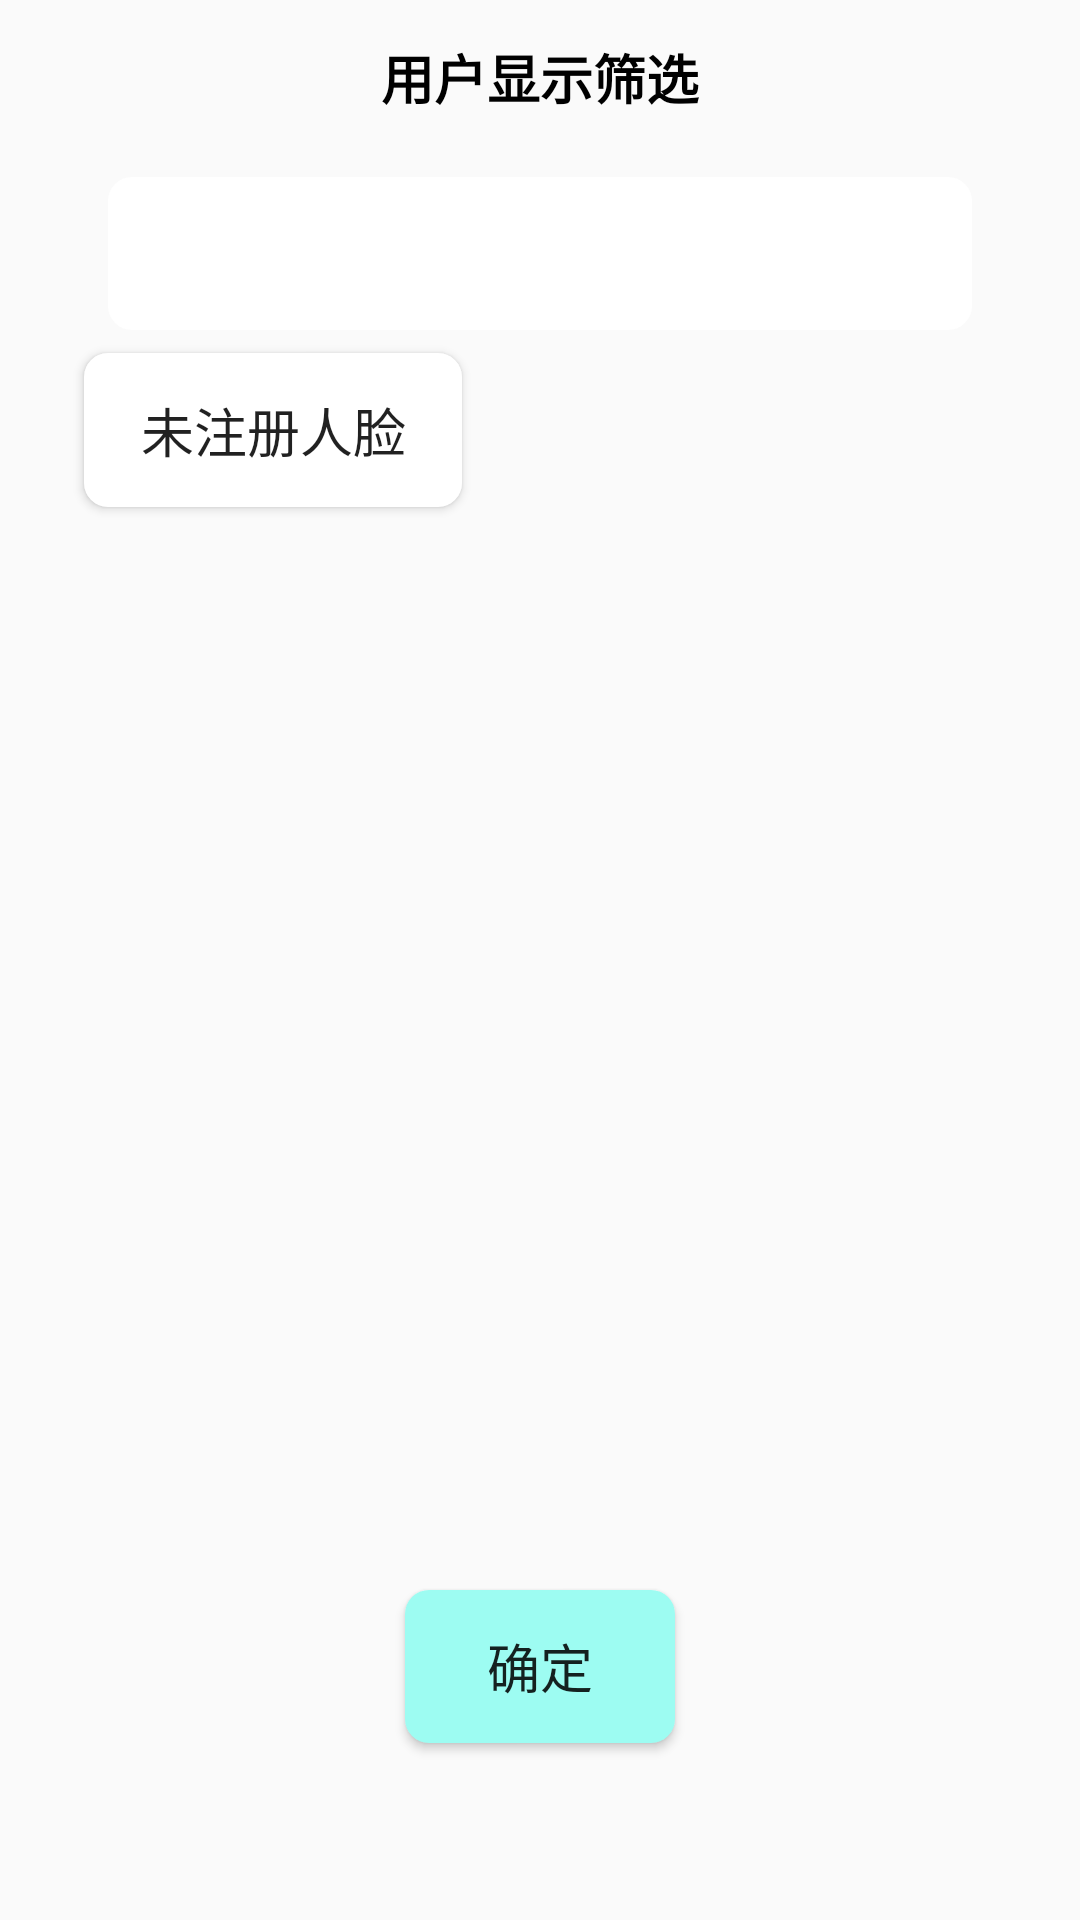

The Android layout XML behind this screen, and the referenced resources:
<!-- AndroidManifest.xml: application theme AppTheme -->
<!-- res/layout/activity_user_filter.xml -->
<?xml version="1.0" encoding="utf-8"?>
<androidx.constraintlayout.widget.ConstraintLayout
    xmlns:android="http://schemas.android.com/apk/res/android"
    android:layout_width="match_parent"
    android:layout_height="match_parent"
    xmlns:app="http://schemas.android.com/apk/res-auto">

    <TextView
        android:id="@+id/tv_user_filter_title"
        android:layout_width="0dp"
        android:layout_height="0dp"
        android:gravity="center"
        android:text="@string/user_filter"
        android:textColor="@color/c_black"
        android:textSize="@dimen/x60"
        android:textStyle="bold"
        app:layout_constraintHeight_percent="0.08"
        app:layout_constraintHorizontal_bias="1.0"
        app:layout_constraintLeft_toLeftOf="parent"
        app:layout_constraintRight_toRightOf="parent"
        app:layout_constraintTop_toTopOf="parent" />

    <EditText
        android:id="@+id/et_user_filter"
        android:layout_width="0dp"
        android:layout_height="0dp"
        android:background="@drawable/et_rect_white"
        app:layout_constraintHeight_percent="0.08"
        app:layout_constraintWidth_percent="0.8"
        app:layout_constraintVertical_bias="0.1"
        app:layout_constraintLeft_toLeftOf="parent"
        app:layout_constraintRight_toRightOf="parent"
        app:layout_constraintTop_toTopOf="parent"
        app:layout_constraintBottom_toBottomOf="parent"
        />

    <Button
        android:id="@+id/btn_user_filter_noface"
        android:layout_width="0dp"
        android:layout_height="0dp"
        android:textSize="@dimen/x60"
        android:text="@string/no_regist_face"
        android:background="@drawable/et_rect_white"
        app:layout_constraintHeight_percent="0.08"
        app:layout_constraintWidth_percent="0.35"
        app:layout_constraintVertical_bias="0.2"
        app:layout_constraintHorizontal_bias="0.12"
        app:layout_constraintLeft_toLeftOf="parent"
        app:layout_constraintRight_toRightOf="parent"
        app:layout_constraintTop_toTopOf="parent"
        app:layout_constraintBottom_toBottomOf="parent"
        />

    <Button
        android:id="@+id/btn_user_filter_confirm"
        android:layout_width="0dp"
        android:layout_height="0dp"
        android:text="@string/confirm"
        android:textSize="@dimen/x60"
        android:background="@drawable/btn2_rect"
        app:layout_constraintHeight_percent="0.08"
        app:layout_constraintWidth_percent="0.25"
        app:layout_constraintVertical_bias="0.9"
        app:layout_constraintLeft_toLeftOf="parent"
        app:layout_constraintRight_toRightOf="parent"
        app:layout_constraintTop_toTopOf="parent"
        app:layout_constraintBottom_toBottomOf="parent"/>
</androidx.constraintlayout.widget.ConstraintLayout>
<!-- resources referenced by this layout -->
<resources>
  <color name="c_black">#000000</color>
  <dimen name="x60">60dp</dimen>
  <!-- drawable btn2_rect (drawable) -->
  <?xml version="1.0" encoding="utf-8"?>
  <shape xmlns:android="http://schemas.android.com/apk/res/android">
      <corners android:radius="8dp" />
      <solid android:color="@color/c_btn2" />
  </shape>
  <!-- drawable et_rect_white (drawable) -->
  <?xml version="1.0" encoding="utf-8"?>
  <shape xmlns:android="http://schemas.android.com/apk/res/android">
      <corners android:radius="8dp" />
      <solid android:color="@color/white" />
  </shape>
  <string name="confirm">确定</string>
  <string name="no_regist_face">未注册人脸</string>
  <string name="user_filter">用户显示筛选</string>
  <style name="AppTheme" parent="Theme.AppCompat.Light.DarkActionBar">
          
          <item name="colorPrimary">@color/colorPrimary</item>
          <item name="colorPrimaryDark">@color/colorPrimaryDark</item>
          <item name="colorAccent">@color/colorAccent</item>
      </style>
  <color name="c_btn2">#9DFCF2</color>
  <color name="white">#FFFFFF</color>
  <color name="colorPrimary">#008577</color>
  <color name="colorPrimaryDark">#00574B</color>
  <color name="colorAccent">#D81B60</color>
</resources>
